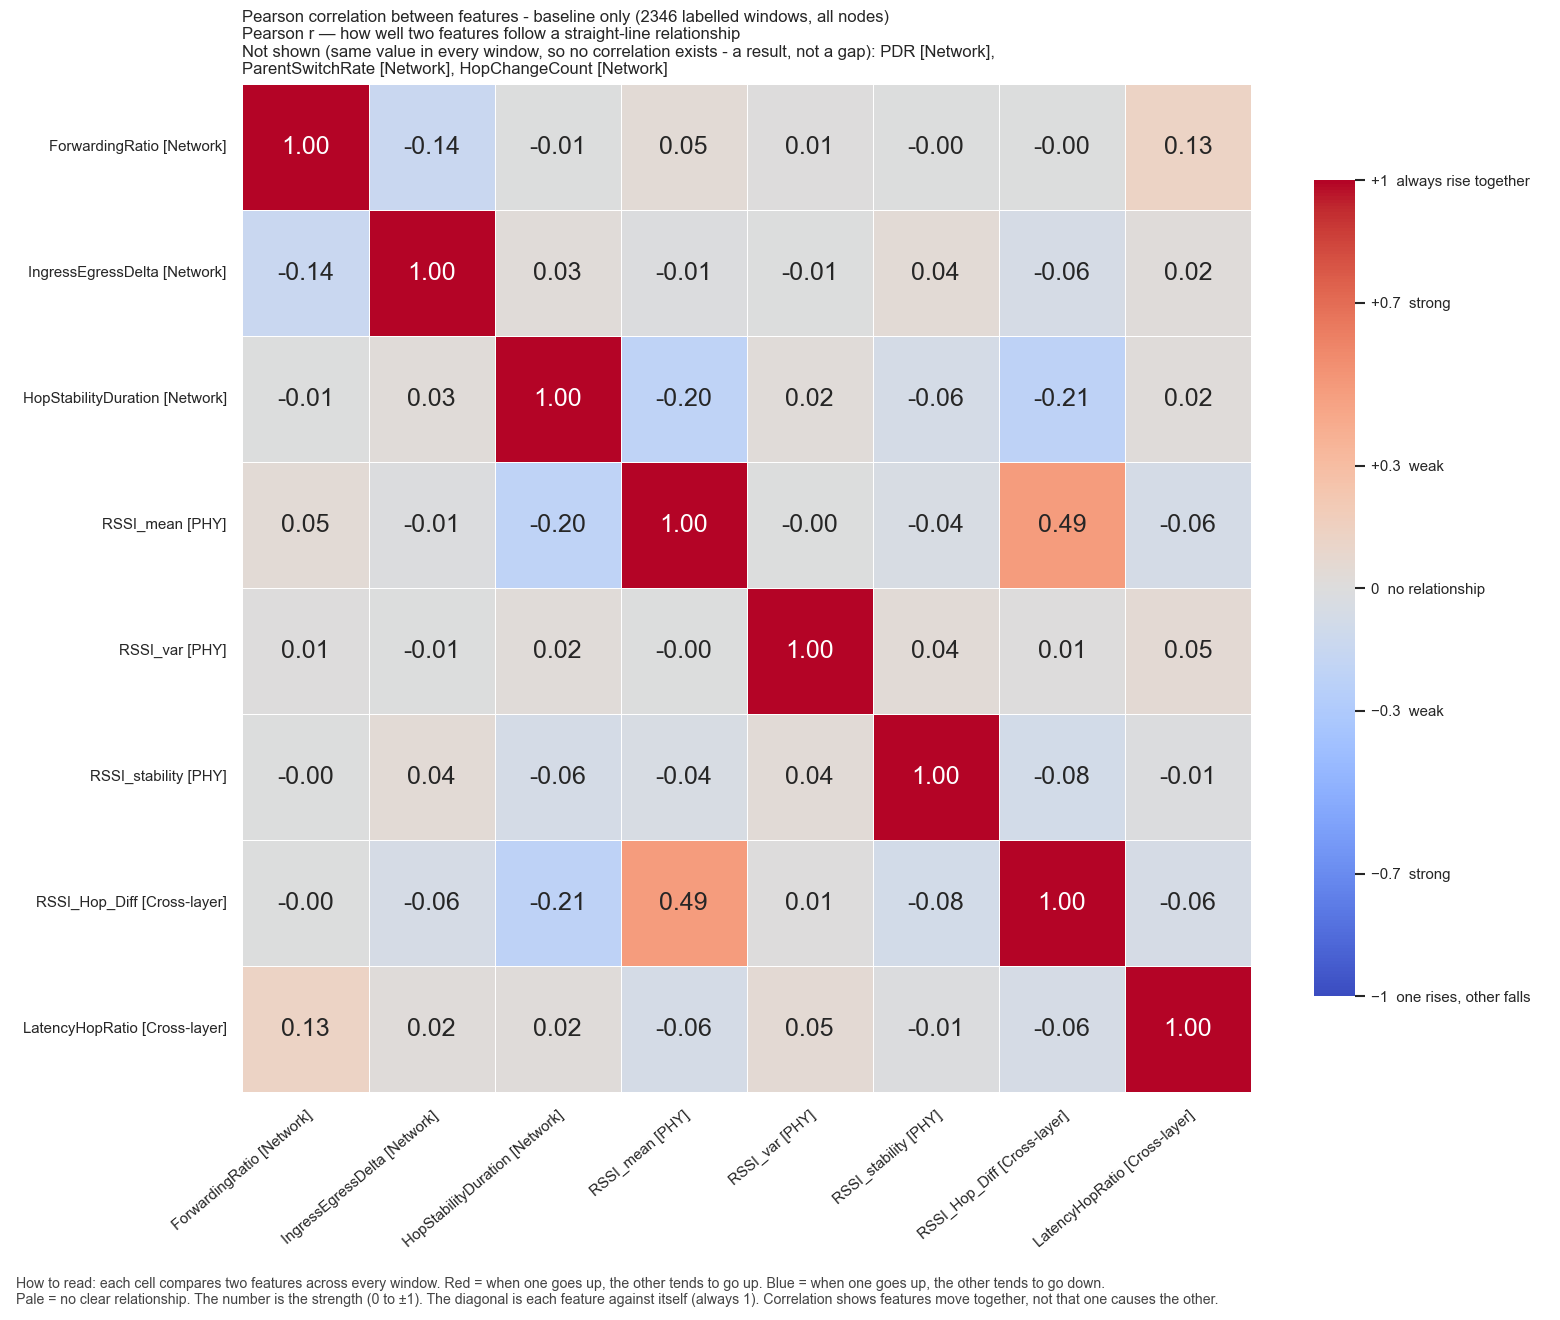

Values plotted in this chart, from the file beside it:
, ForwardingRatio, IngressEgressDelta, HopStabilityDuration, RSSI_mean, RSSI_var, RSSI_stability, RSSI_Hop_Diff, LatencyHopRatio
ForwardingRatio, 1.0, -0.1435, -0.006332, 0.04636, 0.006904, -0.003212, -4.300414598061495e-06, 0.1322
IngressEgressDelta, -0.1435, 1.0, 0.02922, -0.0131, -0.007484, 0.04104, -0.05929, 0.02245
HopStabilityDuration, -0.006332, 0.02922, 1.0, -0.2033, 0.02481, -0.06444, -0.2118, 0.01935
RSSI_mean, 0.04636, -0.0131, -0.2033, 1.0, -0.002901, -0.04124, 0.4904, -0.06488
RSSI_var, 0.006904, -0.007484, 0.02481, -0.002901, 1.0, 0.0364, 0.00535, 0.04965
RSSI_stability, -0.003212, 0.04104, -0.06444, -0.04124, 0.0364, 1.0, -0.08168, -0.007866
RSSI_Hop_Diff, -4.300414598061495e-06, -0.05929, -0.2118, 0.4904, 0.00535, -0.08168, 1.0, -0.06045
LatencyHopRatio, 0.1322, 0.02245, 0.01935, -0.06488, 0.04965, -0.007866, -0.06045, 1.0
